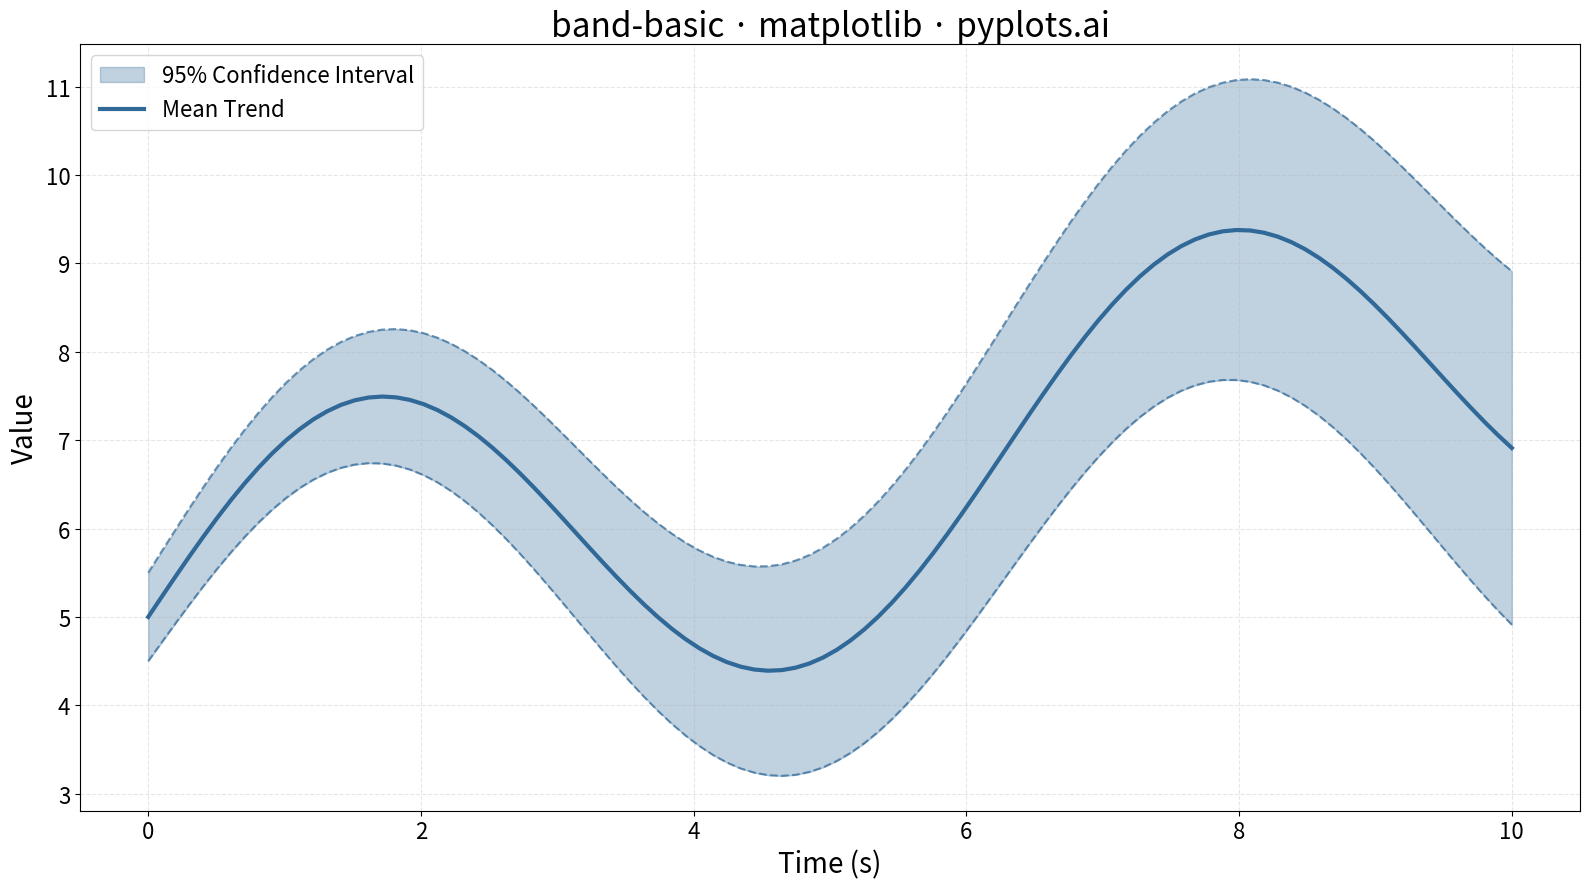

The script that saved this image:
""" pyplots.ai
band-basic: Basic Band Plot
Library: matplotlib 3.10.8 | Python 3.13.11
Quality: 97/100 | Created: 2025-12-17
"""

import matplotlib.pyplot as plt
import numpy as np


# Data - Simulating a time series with 95% confidence interval
np.random.seed(42)
x = np.linspace(0, 10, 100)

# Central trend line (sinusoidal pattern with slight upward trend)
y_center = 2 * np.sin(x) + 0.3 * x + 5

# Confidence interval that widens over time (common in forecasting)
uncertainty = 0.5 + 0.15 * x
y_lower = y_center - uncertainty
y_upper = y_center + uncertainty

# Plot
fig, ax = plt.subplots(figsize=(16, 9))

# Filled band (semi-transparent)
ax.fill_between(x, y_lower, y_upper, alpha=0.3, color="#306998", label="95% Confidence Interval")

# Central trend line
ax.plot(x, y_center, color="#306998", linewidth=3, label="Mean Trend")

# Boundary lines (subtle)
ax.plot(x, y_lower, color="#306998", linewidth=1.5, linestyle="--", alpha=0.7)
ax.plot(x, y_upper, color="#306998", linewidth=1.5, linestyle="--", alpha=0.7)

# Styling
ax.set_xlabel("Time (s)", fontsize=20)
ax.set_ylabel("Value", fontsize=20)
ax.set_title("band-basic · matplotlib · pyplots.ai", fontsize=24)
ax.tick_params(axis="both", labelsize=16)
ax.legend(fontsize=16, loc="upper left")
ax.grid(True, alpha=0.3, linestyle="--")

plt.tight_layout()
plt.savefig("plot.png", dpi=300, bbox_inches="tight")
